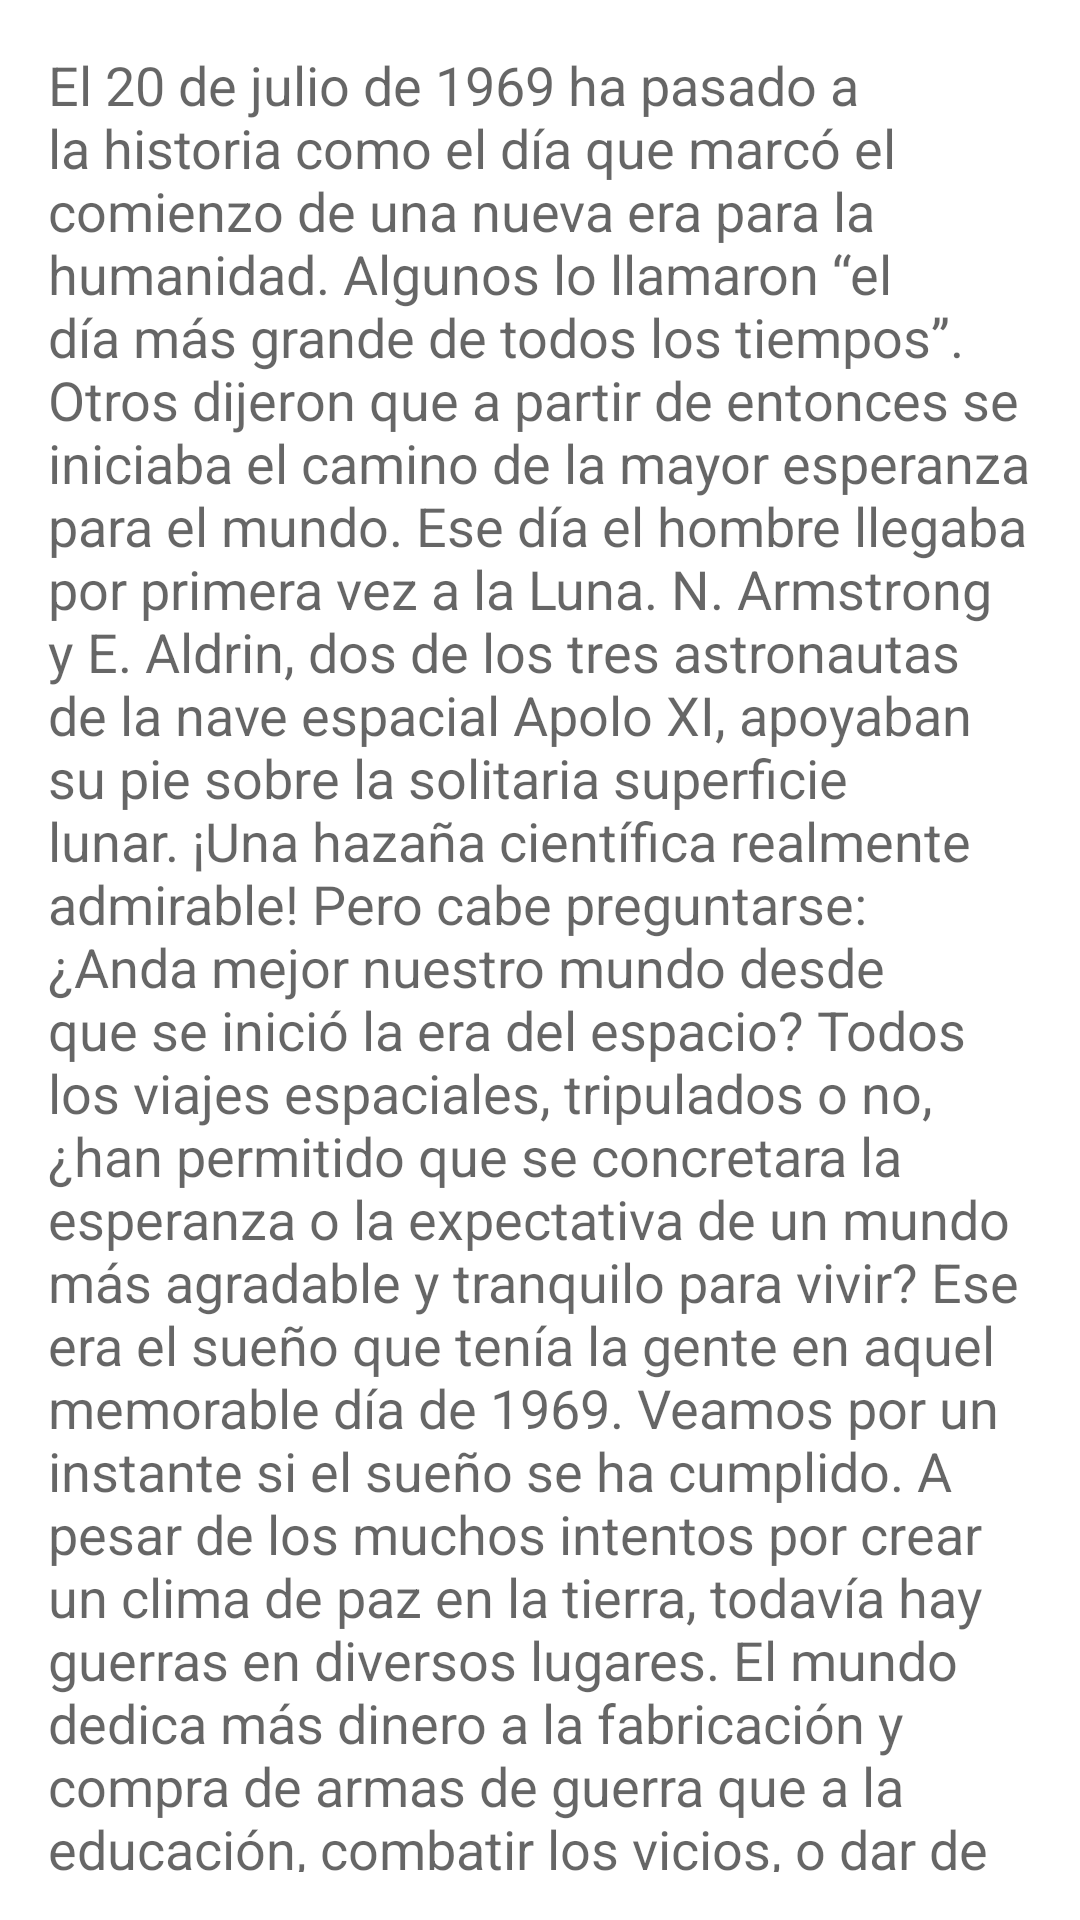

Write the Android layout XML for this screen, with the resource values it uses.
<!-- AndroidManifest.xml: application theme Theme.TiempoJoven -->
<!-- res/layout/fragment_lec6.xml -->
<?xml version="1.0" encoding="utf-8"?>
<LinearLayout xmlns:android="http://schemas.android.com/apk/res/android"
    xmlns:tools="http://schemas.android.com/tools"
    android:layout_width="match_parent"
    android:layout_height="match_parent"
    android:orientation="vertical"
    android:padding="16dp"
    tools:context=".lec6Fragment">
    <TextView
        android:layout_width="match_parent"
        android:layout_height="match_parent"
        android:text="@string/C6"
        android:textAppearance="@style/TextAppearance.AppCompat.Medium"
        android:textIsSelectable="true" />

    <TextView
        android:id="@+id/textView41"
        android:layout_width="match_parent"
        android:layout_height="wrap_content"
        android:text="@string/C6_P1"
        android:textAppearance="@style/TextAppearance.AppCompat.Medium" />

    <EditText
        android:id="@+id/C6_R1"
        android:layout_width="match_parent"
        android:layout_height="wrap_content"
        android:ems="10"
        android:inputType="textPersonName"
        android:textAppearance="@style/TextAppearance.AppCompat.Medium" />

    <TextView
        android:id="@+id/textView42"
        android:layout_width="match_parent"
        android:layout_height="wrap_content"
        android:text="@string/C6_P2"
        android:textAppearance="@style/TextAppearance.AppCompat.Medium" />

    <TextView
        android:id="@+id/textView43"
        android:layout_width="match_parent"
        android:layout_height="wrap_content"
        android:text="@string/C6_P2_1"
        android:textAppearance="@style/TextAppearance.AppCompat.Medium" />

    <EditText
        android:id="@+id/R6_P2_1"
        android:layout_width="match_parent"
        android:layout_height="wrap_content"
        android:ems="10"
        android:inputType="textPersonName"
        android:textAppearance="@style/TextAppearance.AppCompat.Medium" />

    <TextView
        android:id="@+id/textView44"
        android:layout_width="match_parent"
        android:layout_height="wrap_content"
        android:text="@string/C6_P2_2"
        android:textAppearance="@style/TextAppearance.AppCompat.Medium" />

    <EditText
        android:id="@+id/R6_P2_2"
        android:layout_width="match_parent"
        android:layout_height="wrap_content"
        android:ems="10"
        android:inputType="textPersonName"
        android:textAppearance="@style/TextAppearance.AppCompat.Medium" />

    <TextView
        android:id="@+id/textView45"
        android:layout_width="match_parent"
        android:layout_height="wrap_content"
        android:text="@string/C6_P2_3"
        android:textAppearance="@style/TextAppearance.AppCompat.Medium" />

    <EditText
        android:id="@+id/R6_P2_3"
        android:layout_width="match_parent"
        android:layout_height="wrap_content"
        android:ems="10"
        android:inputType="textPersonName"
        android:textAppearance="@style/TextAppearance.AppCompat.Medium" />

    <TextView
        android:id="@+id/textView46"
        android:layout_width="match_parent"
        android:layout_height="wrap_content"
        android:text="@string/C6_P2_4"
        android:textAppearance="@style/TextAppearance.AppCompat.Medium" />

    <EditText
        android:id="@+id/R6_P2_4"
        android:layout_width="match_parent"
        android:layout_height="wrap_content"
        android:ems="10"
        android:inputType="textPersonName"
        android:textAppearance="@style/TextAppearance.AppCompat.Medium" />

    <TextView
        android:id="@+id/textView47"
        android:layout_width="match_parent"
        android:layout_height="wrap_content"
        android:text="@string/C6_P2_5"
        android:textAppearance="@style/TextAppearance.AppCompat.Medium" />

    <EditText
        android:id="@+id/R6_P2_5"
        android:layout_width="match_parent"
        android:layout_height="wrap_content"
        android:ems="10"
        android:inputType="textPersonName"
        android:textAppearance="@style/TextAppearance.AppCompat.Medium" />

    <TextView
        android:id="@+id/textView48"
        android:layout_width="match_parent"
        android:layout_height="wrap_content"
        android:text="@string/C6_P3"
        android:textAppearance="@style/TextAppearance.AppCompat.Medium" />

    <EditText
        android:id="@+id/R6_P3"
        android:layout_width="match_parent"
        android:layout_height="wrap_content"
        android:ems="10"
        android:inputType="textPersonName"
        android:textAppearance="@style/TextAppearance.AppCompat.Medium" />

    <TextView
        android:id="@+id/textView49"
        android:layout_width="match_parent"
        android:layout_height="wrap_content"
        android:text="@string/C6_P4"
        android:textAppearance="@style/TextAppearance.AppCompat.Medium" />

    <EditText
        android:id="@+id/R6_P4_1"
        android:layout_width="match_parent"
        android:layout_height="wrap_content"
        android:ems="10"
        android:inputType="textPersonName"
        android:textAppearance="@style/TextAppearance.AppCompat.Medium" />

    <EditText
        android:id="@+id/R6_P4_2"
        android:layout_width="match_parent"
        android:layout_height="wrap_content"
        android:ems="10"
        android:inputType="textPersonName"
        android:textAppearance="@style/TextAppearance.AppCompat.Medium" />

    <EditText
        android:id="@+id/R6_P4_3"
        android:layout_width="match_parent"
        android:layout_height="wrap_content"
        android:ems="10"
        android:inputType="textPersonName"
        android:textAppearance="@style/TextAppearance.AppCompat.Medium" />

    <TextView
        android:id="@+id/textView50"
        android:layout_width="match_parent"
        android:layout_height="wrap_content"
        android:text="@string/C6_P5"
        android:textAppearance="@style/TextAppearance.AppCompat.Medium" />

    <RadioGroup
        android:layout_width="match_parent"
        android:layout_height="match_parent">

        <RadioButton
            android:id="@+id/radioButton"
            android:layout_width="match_parent"
            android:layout_height="wrap_content"
            android:text="Si"
            android:textAppearance="@style/TextAppearance.AppCompat.Medium" />

        <RadioButton
            android:id="@+id/radioButton2"
            android:layout_width="match_parent"
            android:layout_height="wrap_content"
            android:text="No"
            android:textAppearance="@style/TextAppearance.AppCompat.Medium" />

    </RadioGroup>

    <TextView
        android:id="@+id/textView51"
        android:layout_width="match_parent"
        android:layout_height="wrap_content"
        android:text="@string/C6_P6" />

    <RadioGroup
        android:layout_width="match_parent"
        android:layout_height="match_parent">

        <RadioButton
            android:id="@+id/radioButton3"
            android:layout_width="match_parent"
            android:layout_height="wrap_content"
            android:text="Si"
            android:textAppearance="@style/TextAppearance.AppCompat.Medium" />

        <RadioButton
            android:id="@+id/radioButton4"
            android:layout_width="match_parent"
            android:layout_height="wrap_content"
            android:text="No"
            android:textAppearance="@style/TextAppearance.AppCompat.Medium" />

    </RadioGroup>

</LinearLayout>
<!-- resources referenced by this layout -->
<resources>
  <string name="C6_P1">
  Sección 1: EL SIGNIFICADO DE ESTE TIEMPO
  \n Ordena las letras de la ciudad destruida por fuego
  \n (ODASOM)
  </string>
  <string name="C6_P2">
  Sección 2: UN SUEÑ0 ASOMBROSO
  \n Aplica la letra correspondiente al material de la estatua:
  \n a. Hierro y Barro,
  b. Bronce,
  c. Oro,
  d. Plata,
  c. Hierro.
  </string>
  <string name="C6_P2_1">
          Cabeza
      </string>
  <string name="C6_P2_2">
          Pecho y Brazos
      </string>
  <string name="C6_P2_3">
          Vientre
      </string>
  <string name="C6_P2_4">
          Piernas
      </string>
  <string name="C6_P2_5">
          Pies
      </string>
  <string name="C6_P3">
  Llena los espacios en blanco de la predicción del profeta
  \n Daniel: “El Dios del cielo levantará un
  </string>
  <string name="C6_P4">
  a otro pueblo.
  \n Sección 3: SEÑALES ANUNCIADORAS
  \n \n Anota por lo menos tres señales del tiempo del fin.
  </string>
  <string name="C6_P5">
  Sección 4: EL BIEN TRIUNFA SOBRE EL MAL
  \n \n La vida eterna en el reino de Dios será maravillosa.
  \n ¿Quieres prepararte para el regreso de Jesús?
  </string>
  <string name="C6_P6">
  ¿Quieres que oremos por ti?
  </string>
</resources>
